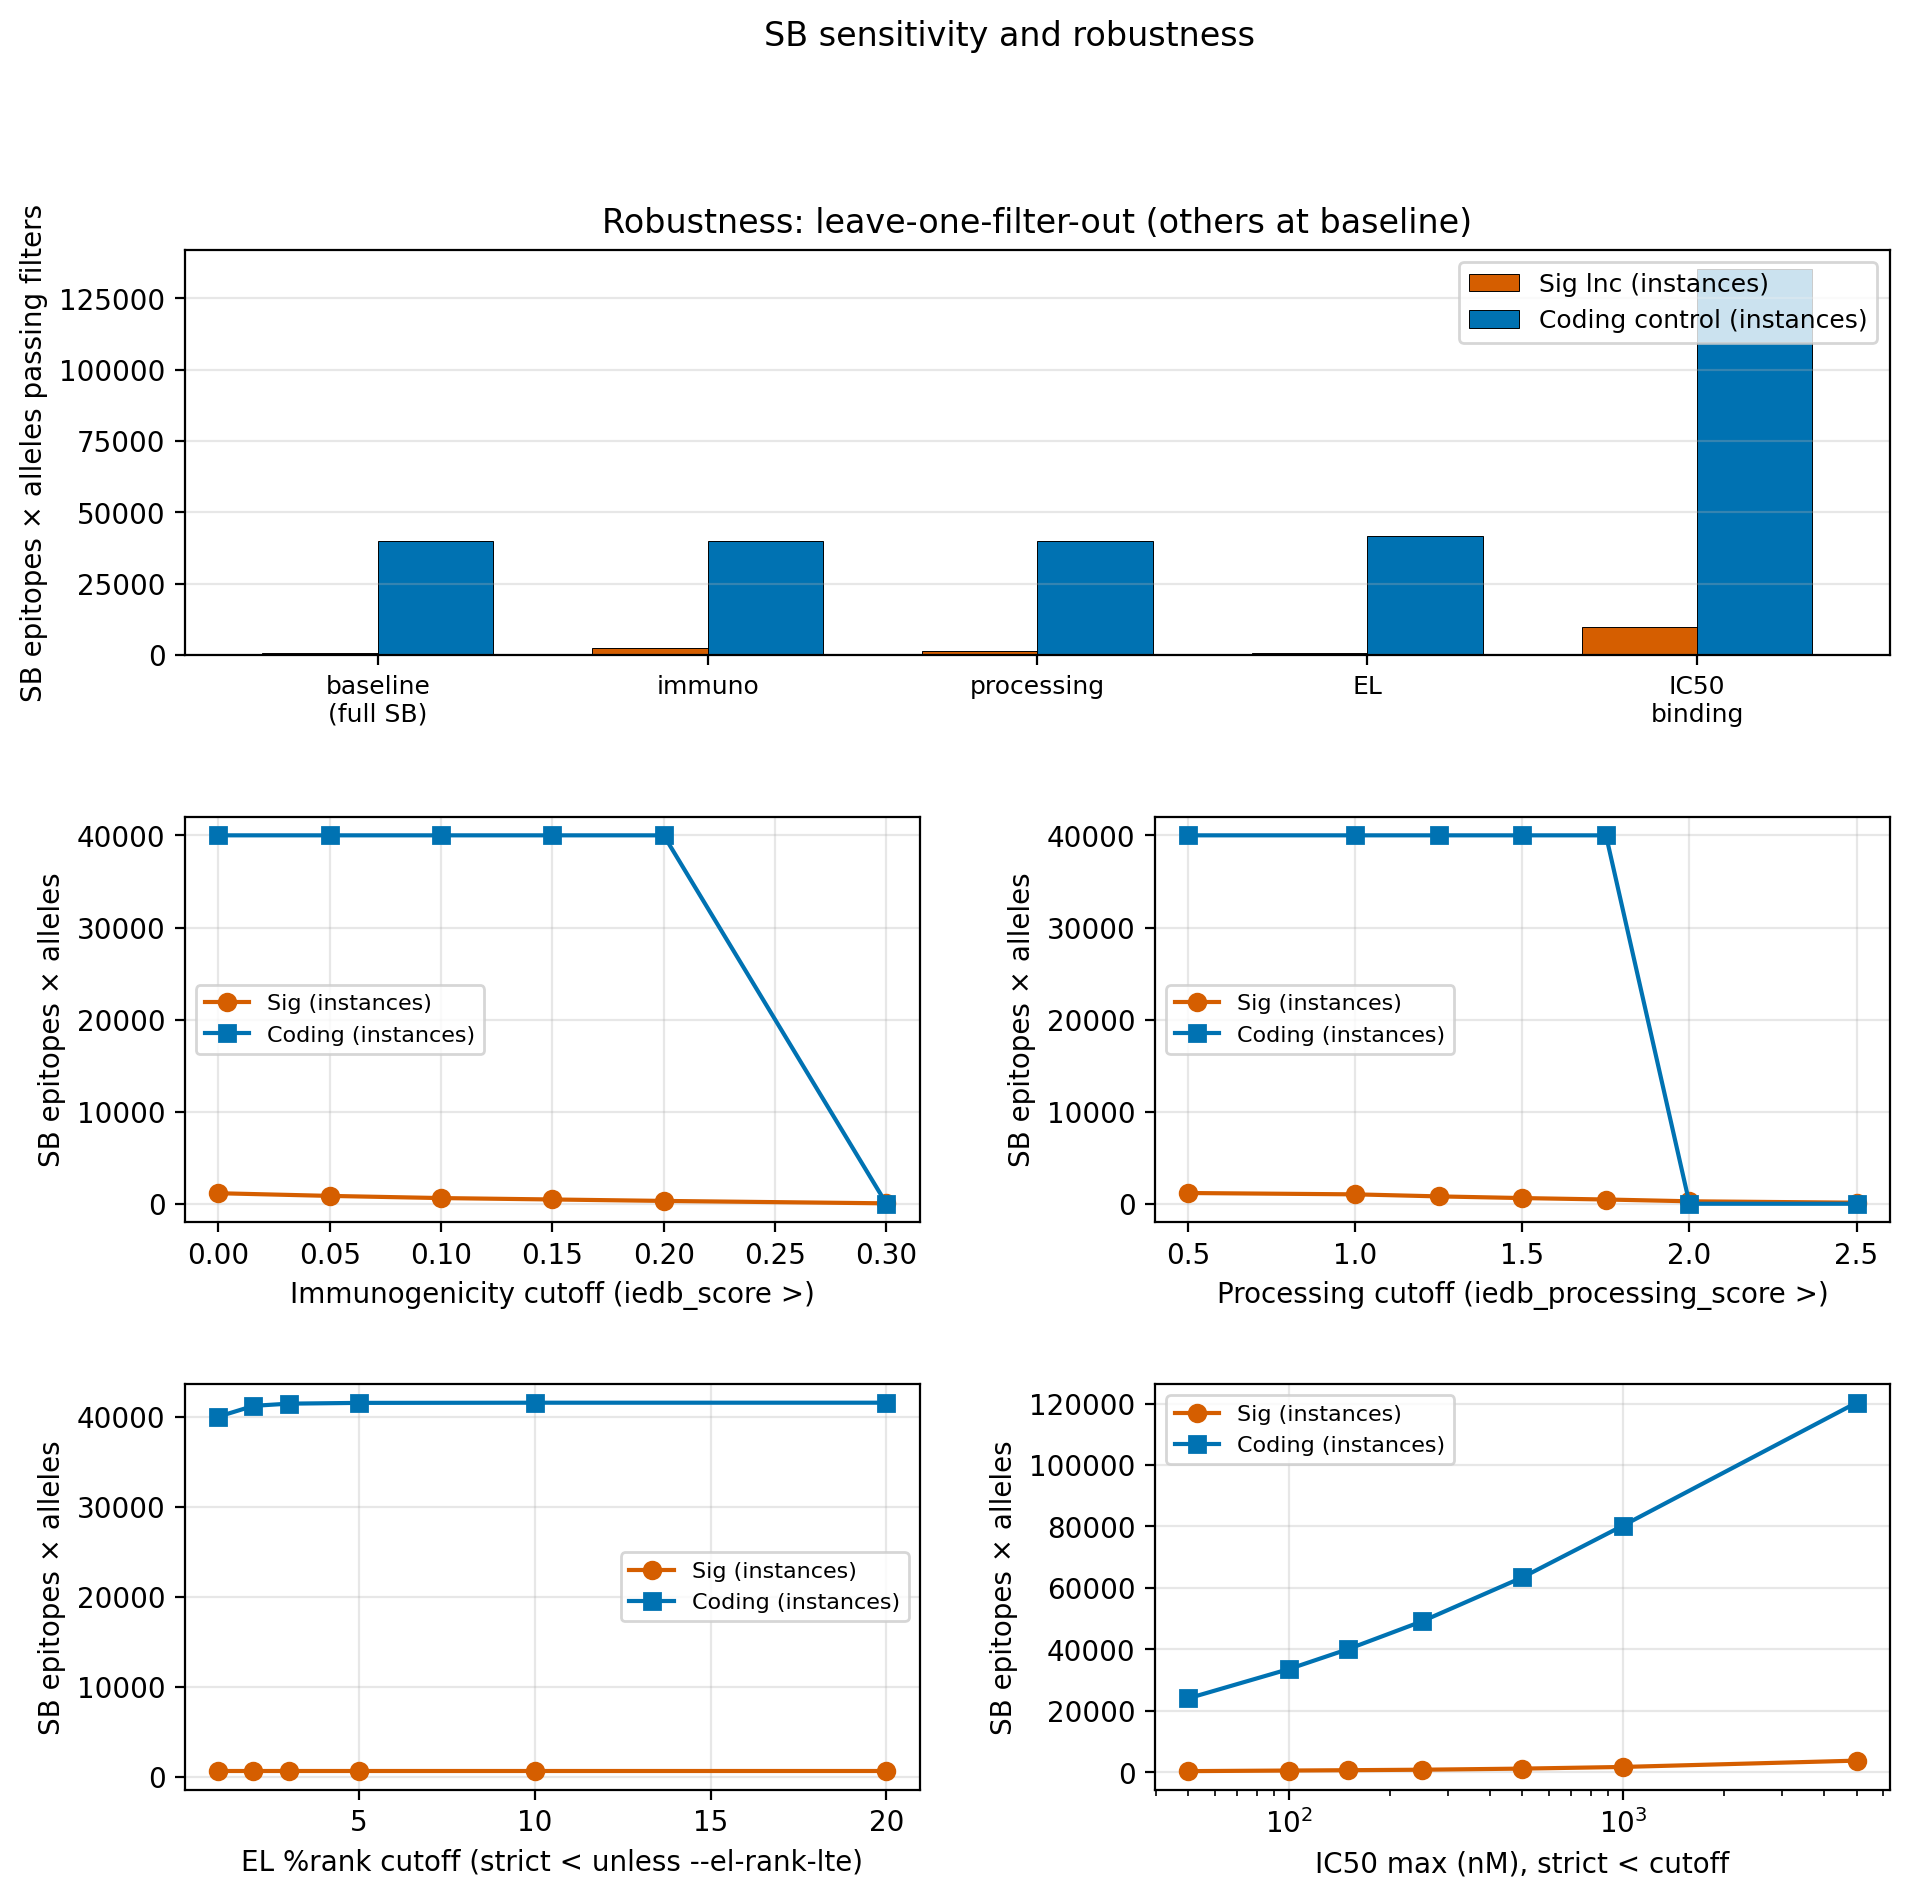

The file beside this chart, header and first rows:
analysis, dimension, threshold_value, scenario_label, sig_n_rows, sig_n_unique_peptides, coding_n_rows, coding_n_unique_peptides, ratio_sig_over_coding_unique, ratio_sig_over_coding_rows, ic50_source
baseline, all, , full_SB, 617, 182, 40011, 10987, 0.01657, 0.01542, iedb_netmhcpan_ba_ic50
leave_one_out, relax_immuno, , relax_immuno, 2258, 678, 40011, 10987, 0.06171, 0.05643, iedb_netmhcpan_ba_ic50
leave_one_out, relax_processing, , relax_processing, 1212, 346, 40011, 10987, 0.03149, 0.03029, iedb_netmhcpan_ba_ic50
leave_one_out, relax_EL, , relax_EL, 617, 182, 41563, 11261, 0.01616, 0.01484, iedb_netmhcpan_ba_ic50
leave_one_out, relax_IC50_binding, , relax_IC50_binding, 9617, 480, 135360, 17686, 0.02714, 0.07105, iedb_netmhcpan_ba_ic50
sensitivity, immuno_min, 0.0, imm>0.0, 1144, 360, 40011, 10987, 0.03277, 0.02859, iedb_netmhcpan_ba_ic50
sensitivity, immuno_min, 0.05, imm>0.05, 853, 271, 40011, 10987, 0.02467, 0.02132, iedb_netmhcpan_ba_ic50
sensitivity, immuno_min, 0.1, imm>0.1, 617, 182, 40011, 10987, 0.01657, 0.01542, iedb_netmhcpan_ba_ic50
sensitivity, immuno_min, 0.15, imm>0.15, 465, 127, 40011, 10987, 0.01156, 0.01162, iedb_netmhcpan_ba_ic50
sensitivity, immuno_min, 0.2, imm>0.2, 308, 75, 40011, 10987, 0.006826, 0.007698, iedb_netmhcpan_ba_ic50
sensitivity, immuno_min, 0.3, imm>0.3, 46, 14, 0, 0, , , iedb_netmhcpan_ba_ic50
sensitivity, processing_min, 0.5, proc>0.5, 1166, 327, 40011, 10987, 0.02976, 0.02914, iedb_netmhcpan_ba_ic50
sensitivity, processing_min, 1.0, proc>1.0, 1021, 280, 40011, 10987, 0.02548, 0.02552, iedb_netmhcpan_ba_ic50
sensitivity, processing_min, 1.25, proc>1.25, 799, 229, 40011, 10987, 0.02084, 0.01997, iedb_netmhcpan_ba_ic50
sensitivity, processing_min, 1.5, proc>1.5, 617, 182, 40011, 10987, 0.01657, 0.01542, iedb_netmhcpan_ba_ic50
sensitivity, processing_min, 1.75, proc>1.75, 462, 127, 40011, 10987, 0.01156, 0.01155, iedb_netmhcpan_ba_ic50
sensitivity, processing_min, 2.0, proc>2.0, 268, 71, 0, 0, , , iedb_netmhcpan_ba_ic50
sensitivity, processing_min, 2.5, proc>2.5, 115, 26, 0, 0, , , iedb_netmhcpan_ba_ic50
sensitivity, el_rank_max_pct, 1.0, EL<1.0, 617, 182, 40011, 10987, 0.01657, 0.01542, iedb_netmhcpan_ba_ic50
sensitivity, el_rank_max_pct, 2.0, EL<2.0, 617, 182, 41213, 11208, 0.01624, 0.01497, iedb_netmhcpan_ba_ic50
sensitivity, el_rank_max_pct, 3.0, EL<3.0, 617, 182, 41458, 11241, 0.01619, 0.01488, iedb_netmhcpan_ba_ic50
sensitivity, el_rank_max_pct, 5.0, EL<5.0, 617, 182, 41543, 11258, 0.01617, 0.01485, iedb_netmhcpan_ba_ic50
sensitivity, el_rank_max_pct, 10.0, EL<10.0, 617, 182, 41562, 11261, 0.01616, 0.01485, iedb_netmhcpan_ba_ic50
sensitivity, el_rank_max_pct, 20.0, EL<20.0, 617, 182, 41563, 11261, 0.01616, 0.01484, iedb_netmhcpan_ba_ic50
sensitivity, ic50_max_nm, 50.0, IC50<50nM, 317, 110, 24036, 8316, 0.01323, 0.01319, iedb_netmhcpan_ba_ic50
sensitivity, ic50_max_nm, 100.0, IC50<100nM, 507, 155, 33552, 10028, 0.01546, 0.01511, iedb_netmhcpan_ba_ic50
sensitivity, ic50_max_nm, 150.0, IC50<150nM, 617, 182, 40011, 10987, 0.01657, 0.01542, iedb_netmhcpan_ba_ic50
sensitivity, ic50_max_nm, 250.0, IC50<250nM, 775, 216, 49074, 12174, 0.01774, 0.01579, iedb_netmhcpan_ba_ic50
sensitivity, ic50_max_nm, 500.0, IC50<500nM, 1133, 269, 63415, 13665, 0.01969, 0.01787, iedb_netmhcpan_ba_ic50
sensitivity, ic50_max_nm, 1000, IC50<1000nM, 1677, 327, 80271, 15163, 0.02157, 0.02089, iedb_netmhcpan_ba_ic50
sensitivity, ic50_max_nm, 5000, IC50<5000nM, 3732, 417, 120282, 17339, 0.02405, 0.03103, iedb_netmhcpan_ba_ic50
